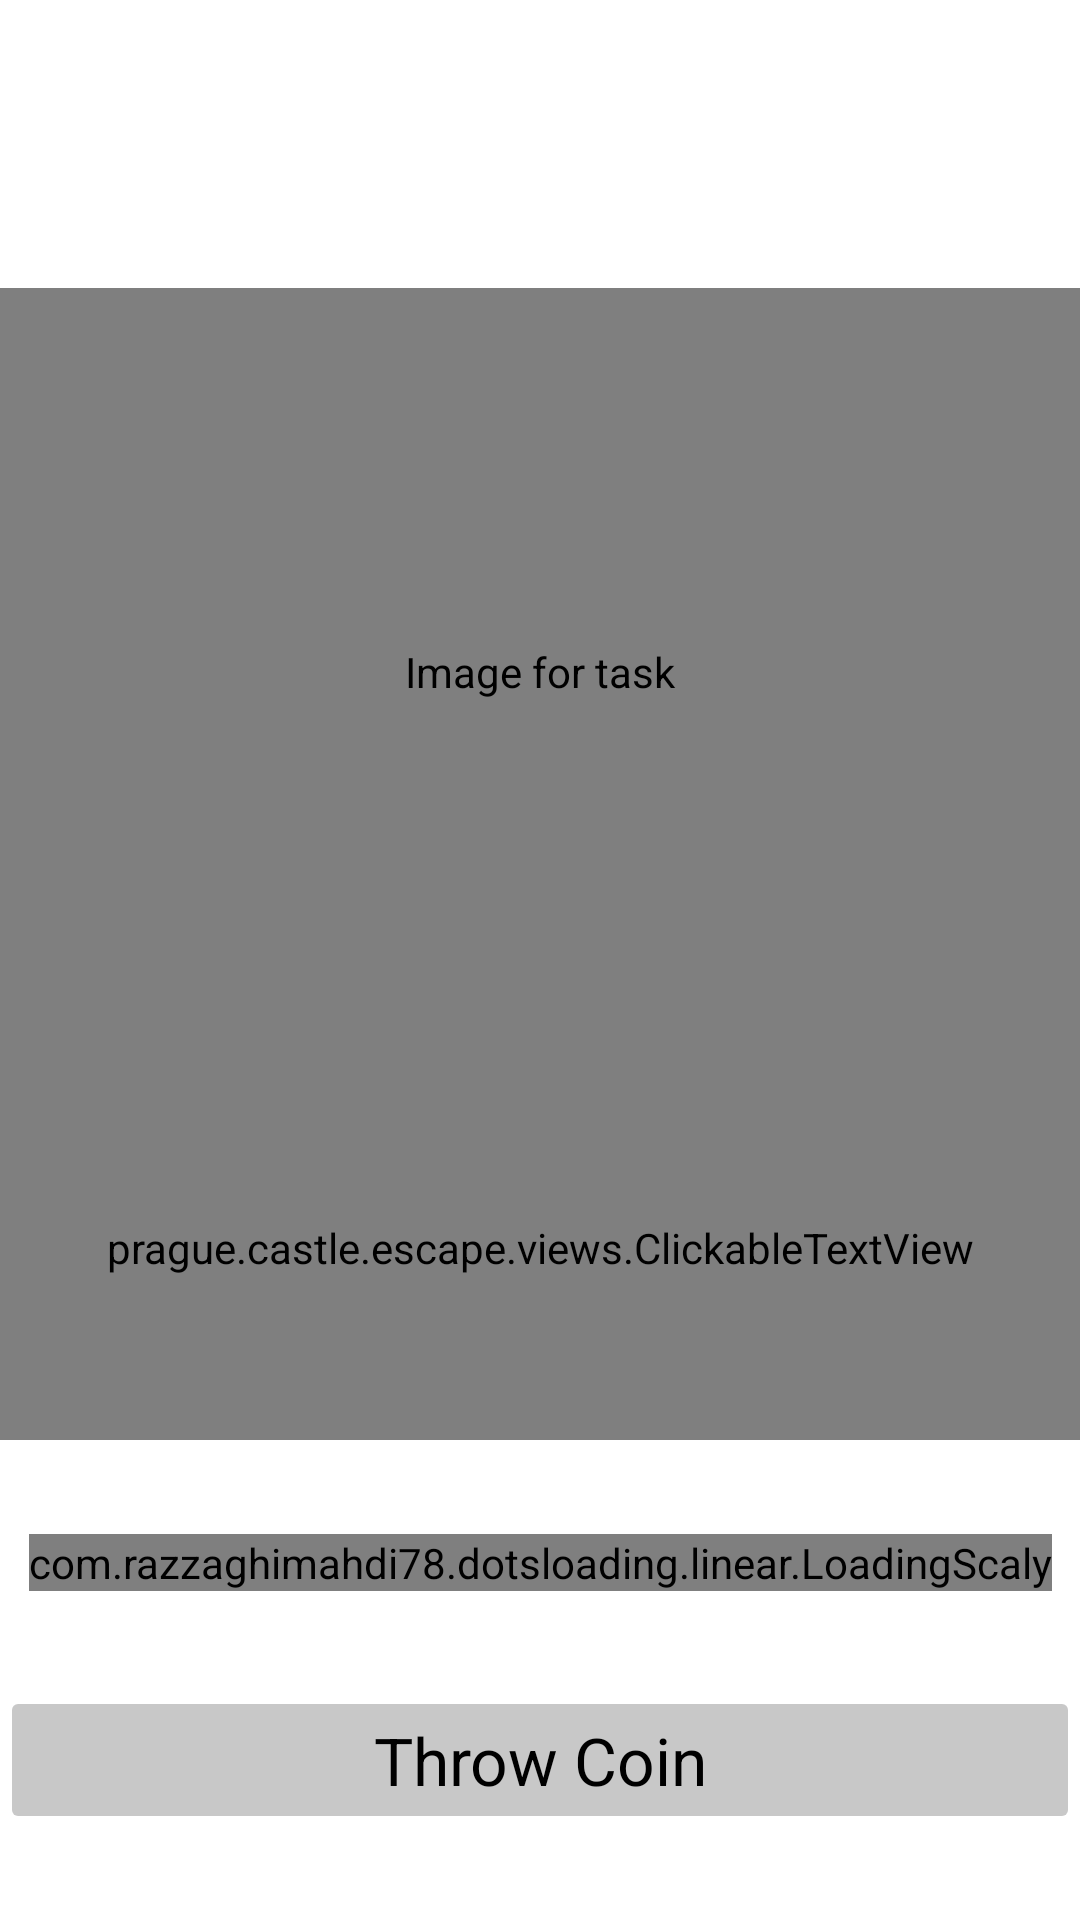

Here is an Android app screen rendered from its layout file. Give the layout XML and the strings, colors and styles it references.
<!-- AndroidManifest.xml: application theme BaseAppTheme -->
<!-- res/layout/game_fragment05.xml -->
<?xml version="1.0" encoding="utf-8"?>
<ScrollView xmlns:android="http://schemas.android.com/apk/res/android"
    xmlns:app="http://schemas.android.com/apk/res-auto"
    android:layout_width="match_parent"
    android:layout_height="match_parent"
    android:scrollbars="none"
    android:fillViewport="true">

    <androidx.constraintlayout.widget.ConstraintLayout
        android:layout_width="match_parent"
        android:layout_height="wrap_content">

        <TextView
            android:id="@+id/title"
            android:layout_width="wrap_content"
            android:layout_height="wrap_content"
            android:textAppearance="@style/TextAppearance.AppCompat.Large"
            app:layout_constraintTop_toTopOf="parent"
            app:layout_constraintBottom_toTopOf="@+id/top_guideline"
            app:layout_constraintStart_toStartOf="parent"
            app:layout_constraintEnd_toEndOf="parent"/>


        <com.github.chrisbanes.photoview.PhotoView
            android:id="@+id/image"
            android:src="@drawable/task05"
            android:layout_width="0dp"
            android:layout_height="0dp"
            android:contentDescription="@string/task"
            app:layout_constraintTop_toBottomOf="@+id/top_guideline"
            app:layout_constraintBottom_toTopOf="@id/middle_guideline"
            app:layout_constraintStart_toStartOf="parent"
            app:layout_constraintEnd_toEndOf="parent"/>

        <androidx.core.widget.NestedScrollView
            android:layout_width="0dp"
            android:layout_height="0dp"
            app:layout_constraintTop_toBottomOf="@id/middle_guideline"
            app:layout_constraintBottom_toTopOf="@+id/bottom_guideline"
            app:layout_constraintStart_toStartOf="parent"
            app:layout_constraintEnd_toEndOf="parent"
            android:fillViewport="true">

            <prague.castle.escape.views.ClickableTextView
                android:id="@+id/description"
                android:textColorLink="@color/primaryColor"
                android:layout_width="match_parent"
                android:layout_height="match_parent"
                android:gravity="center_vertical"
                android:scrollbars="vertical"
                android:justificationMode="inter_word"
                android:textAppearance="@style/TextAppearance.AppCompat.Medium" />
        </androidx.core.widget.NestedScrollView>

        <com.razzaghimahdi78.dotsloading.linear.LoadingScaly
            android:id="@+id/loading"
            android:layout_width="wrap_content"
            android:layout_height="wrap_content"
            app:dots_count="3"
            app:dots_color="@color/primaryColor"
            app:layout_constraintTop_toBottomOf="@+id/bottom_guideline"
            app:layout_constraintBottom_toTopOf="@+id/confirm"
            app:layout_constraintStart_toStartOf="parent"
            app:layout_constraintEnd_toEndOf="parent"/>

        <TextView
            android:id="@+id/distance"
            android:layout_width="wrap_content"
            android:layout_height="wrap_content"
            android:textAppearance="@style/TextAppearance.AppCompat.Medium"
            app:layout_constraintTop_toBottomOf="@+id/bottom_guideline"
            app:layout_constraintBottom_toTopOf="@+id/confirm"
            app:layout_constraintStart_toStartOf="parent"
            app:layout_constraintEnd_toEndOf="parent"/>

        <Button
            android:backgroundTint="@color/card_background"
            android:id="@+id/confirm"
            android:layout_width="0dp"
            android:layout_height="wrap_content"
            android:textAppearance="@style/TextAppearance.AppCompat.Large"
            android:text="@string/throw_coin"
            android:enabled="false"
            app:layout_constraintTop_toBottomOf="@+id/distance"
            app:layout_constraintBottom_toBottomOf="parent"
            app:layout_constraintStart_toStartOf="parent"
            app:layout_constraintEnd_toEndOf="parent"/>

        <androidx.constraintlayout.widget.Guideline
            android:id="@+id/top_guideline"
            android:layout_width="wrap_content"
            android:layout_height="wrap_content"
            android:orientation="horizontal"
            app:layout_constraintGuide_percent="0.15" />

        <androidx.constraintlayout.widget.Guideline
            android:id="@+id/middle_guideline"
            android:layout_width="wrap_content"
            android:layout_height="wrap_content"
            android:orientation="horizontal"
            app:layout_constraintGuide_percent="0.55" />

        <androidx.constraintlayout.widget.Guideline
            android:id="@+id/bottom_guideline"
            android:layout_width="wrap_content"
            android:layout_height="wrap_content"
            android:orientation="horizontal"
            app:layout_constraintGuide_percent="0.75"/>

    </androidx.constraintlayout.widget.ConstraintLayout>
</ScrollView>
<!-- resources referenced by this layout -->
<resources>
  <color name="card_background">@color/cardview_shadow_start_color</color>
  <color name="primaryColor">#FF000000</color>
  <!-- drawable task05: jpg bitmap (drawable, 87608 bytes) -->
  <string name="task">Image for task</string>
  <string name="throw_coin">Throw Coin</string>
  <style name="BaseAppTheme" parent="Theme.Material3.DayNight.NoActionBar">
          <item name="colorOnPrimary">@color/background</item>
          <item name="android:textColor">@color/primaryColor</item>
          <item name="android:editTextColor">@color/primaryColor</item>
          <item name="colorPrimary">@color/background</item>
          <item name="android:statusBarColor">@color/card_background</item>
          <item name="android:navigationBarColor">@color/card_background</item>
          <item name="android:windowBackground">@color/background</item>
      </style>
  <color name="background">@color/cardview_light_background</color>
</resources>
